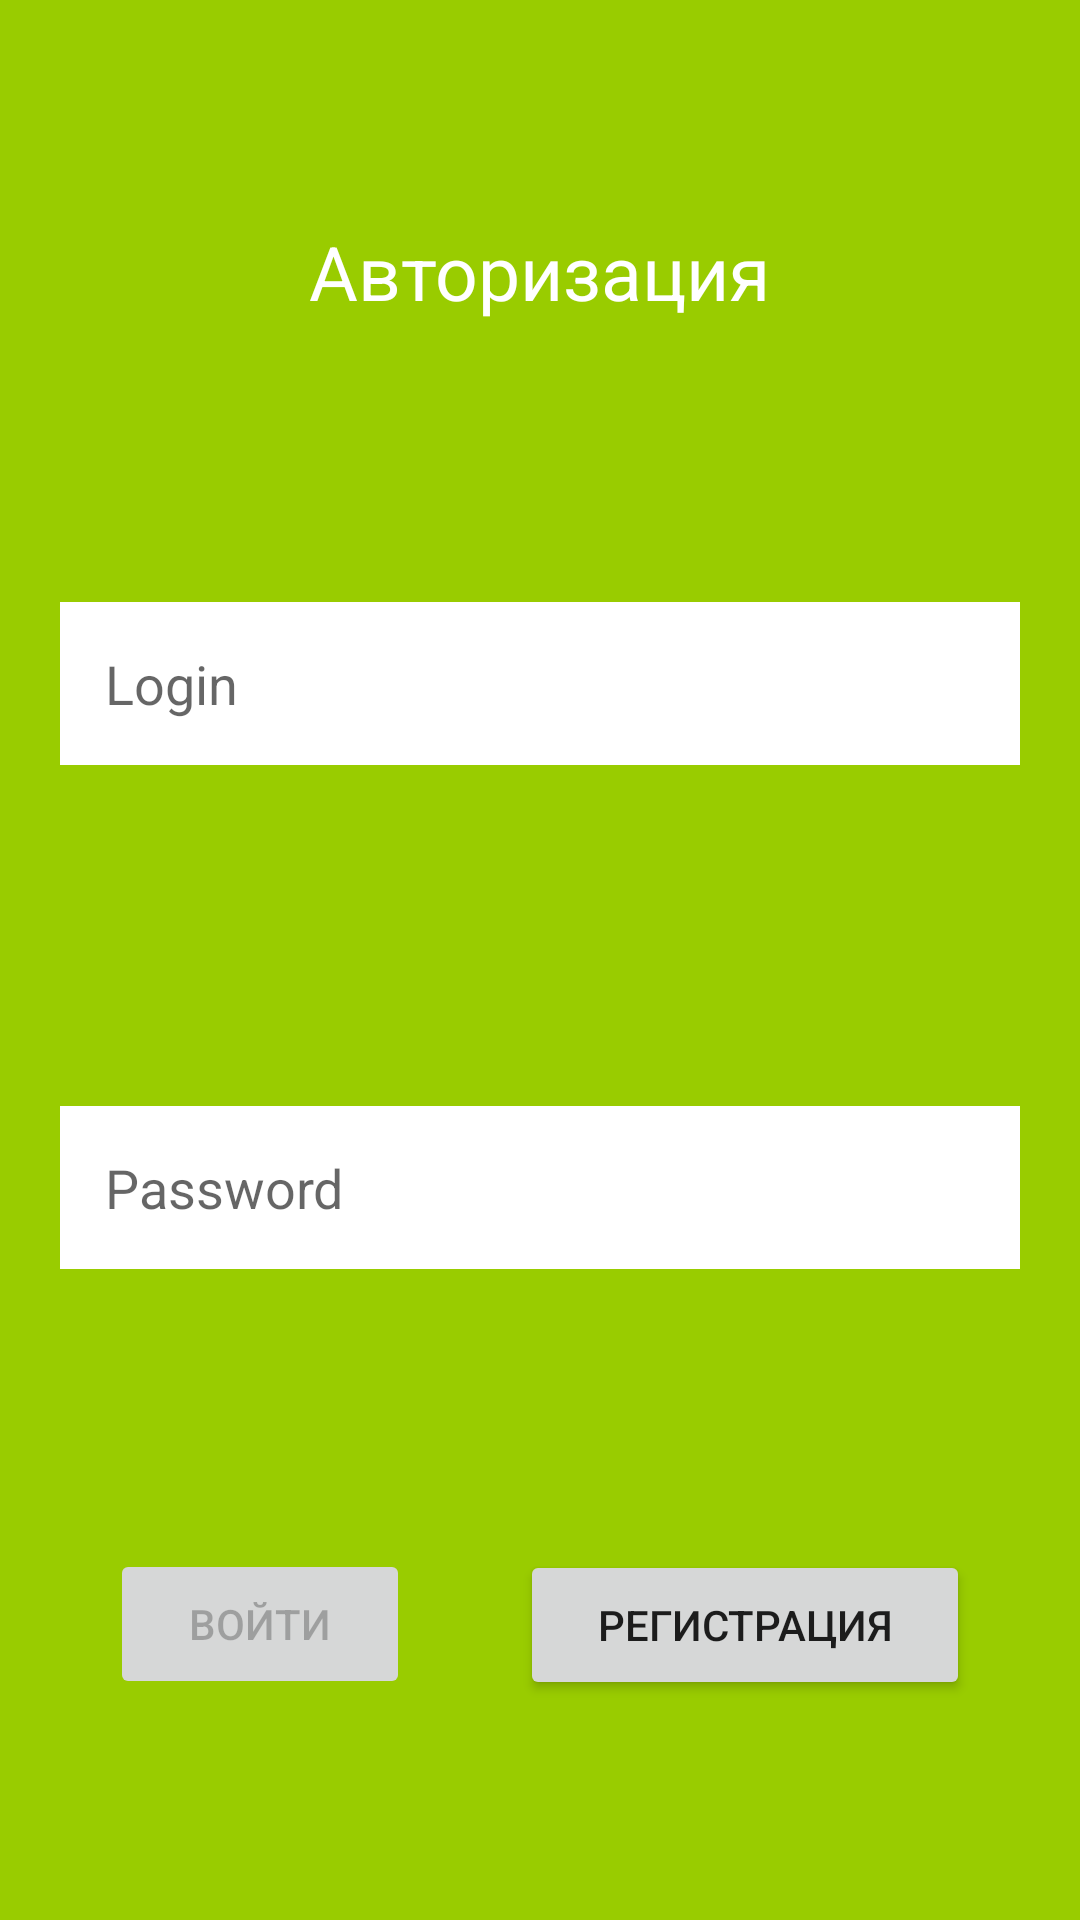

Produce the Android XML layout that renders to this screen, including the resource entries it uses.
<!-- AndroidManifest.xml: application theme Theme.ProgAyimApp -->
<!-- res/layout/fragment.xml -->
<?xml version="1.0" encoding="utf-8"?>
<androidx.constraintlayout.widget.ConstraintLayout xmlns:android="http://schemas.android.com/apk/res/android"
    xmlns:app="http://schemas.android.com/apk/res-auto"
    xmlns:tools="http://schemas.android.com/tools"
    android:layout_width="match_parent"
    android:layout_height="match_parent"
    android:background="@android:color/holo_green_light"
    tools:context=".MainActivity">


    <androidx.appcompat.widget.AppCompatTextView
        android:id="@+id/txt"
        android:layout_width="wrap_content"
        android:layout_height="wrap_content"
        android:text="Авторизация"
        android:textSize="25sp"
        android:textColor="@color/white"
        app:layout_constraintTop_toTopOf="parent"
        app:layout_constraintStart_toStartOf="parent"
        app:layout_constraintEnd_toEndOf="parent"
        app:layout_constraintBottom_toTopOf="@+id/editLog"
        />

    <androidx.appcompat.widget.AppCompatEditText
        android:id="@+id/editLog"
        android:layout_width="match_parent"
        android:layout_height="wrap_content"
        android:hint="Login"
        android:inputType="text"
        android:layout_margin="20dp"
        android:padding="15dp"
        android:background="@color/white"
        app:layout_constraintTop_toBottomOf="@+id/txt"
        app:layout_constraintEnd_toEndOf="parent"
        app:layout_constraintStart_toStartOf="parent"
        app:layout_constraintBottom_toTopOf="@+id/editPass"
        />

    <androidx.appcompat.widget.AppCompatEditText
        android:id="@+id/editPass"
        android:layout_width="match_parent"
        android:layout_height="wrap_content"
        android:layout_margin="20dp"
        android:padding="15dp"
        android:inputType="numberPassword"
        android:background="@color/white"
        android:hint="Password"
        app:layout_constraintTop_toBottomOf="@+id/editLog"
        app:layout_constraintEnd_toEndOf="parent"
        app:layout_constraintStart_toStartOf="parent"
        app:layout_constraintBottom_toTopOf="@+id/btn"
        />

    <androidx.appcompat.widget.AppCompatButton
        android:id="@+id/btn"
        android:layout_width="100dp"
        android:layout_height="50dp"
        android:text="Войти"
        android:enabled="false"
        app:layout_constraintBottom_toBottomOf="parent"
        app:layout_constraintEnd_toStartOf="@+id/btn2"
        app:layout_constraintStart_toStartOf="parent"
        app:layout_constraintTop_toBottomOf="@+id/editPass" />

    <androidx.appcompat.widget.AppCompatButton
        android:id="@+id/btn2"
        android:layout_width="150dp"
        android:layout_height="50dp"
        android:text="Регистрация"
        app:layout_constraintBottom_toBottomOf="parent"
        app:layout_constraintEnd_toEndOf="parent"
        app:layout_constraintStart_toEndOf="@+id/btn"
        app:layout_constraintTop_toBottomOf="@+id/editPass"
        app:layout_constraintVertical_bias="0.562"/>


</androidx.constraintlayout.widget.ConstraintLayout>
<!-- resources referenced by this layout -->
<resources>
  <style name="Theme.ProgAyimApp" parent="Theme.MaterialComponents.DayNight.DarkActionBar">
          
          <item name="colorPrimary">@color/purple_500</item>
          <item name="colorPrimaryVariant">@color/purple_700</item>
          <item name="colorOnPrimary">@color/white</item>
          
          <item name="colorSecondary">@color/teal_200</item>
          <item name="colorSecondaryVariant">@color/teal_700</item>
          <item name="colorOnSecondary">@color/black</item>
          
          <item name="android:statusBarColor" tools:targetApi="l">?attr/colorPrimaryVariant</item>
          
      </style>
  <!-- not gathered from this repository: default colours our renderer supplied (Android Studio template values) -->
  <color name="purple_500">#FF6200EE</color>
  <color name="purple_700">#FF3700B3</color>
  <color name="teal_200">#FF03DAC5</color>
  <color name="teal_700">#FF018786</color>
  <color name="black">#FF000000</color>
  <color name="white">#FFFFFFFF</color>
</resources>
